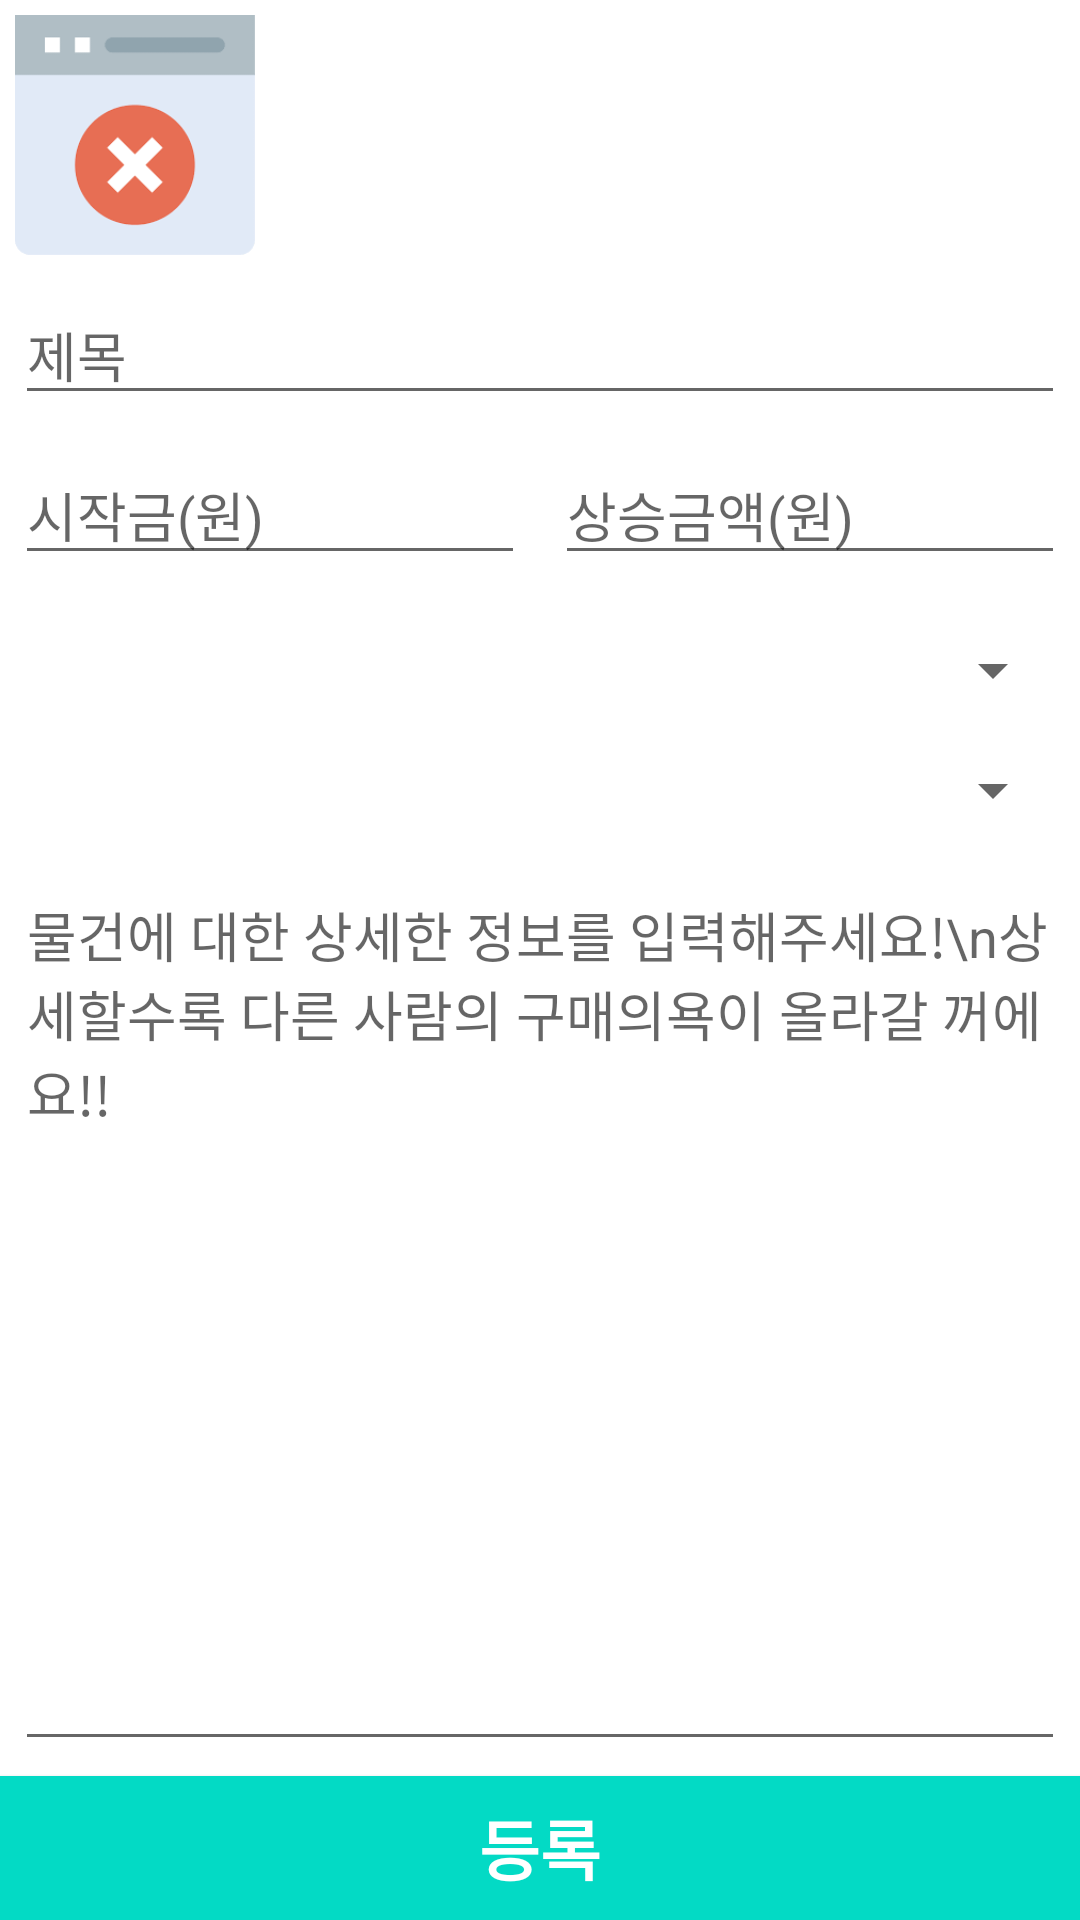

This screen was rendered from an Android layout file. Write that file and the resources it references.
<!-- AndroidManifest.xml: application theme AppTheme -->
<!-- res/layout/activity_stuff_registration.xml -->
<?xml version="1.0" encoding="utf-8"?>
<LinearLayout
    xmlns:android="http://schemas.android.com/apk/res/android"
    xmlns:app="http://schemas.android.com/apk/res-auto"
    xmlns:tools="http://schemas.android.com/tools"
    android:layout_width="match_parent"
    android:layout_height="match_parent"
    android:orientation="vertical"
    android:background="#FFFFFF"
    tools:context=".StuffRegistrationActivity">
    <ImageView
        android:id="@+id/stuff_image"
        android:layout_width="80dp"
        android:layout_height="80dp"
        android:layout_margin="5dp"
        android:background="@color/common_google_signin_btn_text_light_disabled"
        app:srcCompat="@drawable/noimage" />

    <EditText
        android:id="@+id/title_edit"
        android:layout_width="match_parent"
        android:layout_height="wrap_content"
        android:ems="10"
        android:hint="제목"
        android:layout_margin="5dp"
         />

    <LinearLayout
        android:layout_width="match_parent"
        android:layout_height="60dp"
        android:orientation="horizontal"
        >

        <EditText
            android:layout_margin="5dp"
            android:id="@+id/start_cost_edit"
            android:layout_width="wrap_content"
            android:layout_height="wrap_content"
            android:ems="10"
            android:hint="시작금(원)"
            android:inputType="number"
            android:layout_weight="1" />

        <EditText
            android:layout_margin="5dp"
            android:id="@+id/jump_cost_edit"
            android:layout_width="wrap_content"
            android:layout_height="wrap_content"
            android:ems="10"
            android:hint="상승금액(원)"
            android:inputType="number"
            android:layout_weight="1" />
    </LinearLayout>

    <Spinner
        android:layout_margin="5dp"
        android:id="@+id/category_spinner"
        android:layout_width="match_parent"
        android:layout_height="30dp"
        />

    <Spinner
        android:layout_margin="5dp"
        android:id="@+id/period_spinner"
        android:layout_width="match_parent"
        android:layout_height="30dp"
        />
    <RelativeLayout
        android:layout_width="match_parent"
        android:layout_height="match_parent">
        <EditText
            android:layout_margin="5dp"
            android:id="@+id/detail_info_edit"
            android:layout_width="match_parent"
            android:layout_height="match_parent"
            android:ems="10"
            android:gravity="left"
            android:layout_above="@id/send_info_btn"
            android:hint="물건에 대한 상세한 정보를 입력해주세요!\n상세할수록 다른 사람의 구매의욕이 올라갈 꺼에요!!" />

        <Button
            android:id="@+id/send_info_btn"
            android:layout_width="match_parent"
            android:layout_height="wrap_content"
            android:background="@color/colorAccent"
            android:textColor="#FFFFFF"
            android:textAppearance="@style/TextAppearance.AppCompat.Large"
            android:text="등록"
            android:textStyle="bold"
            android:layout_alignParentBottom="true"/>
    </RelativeLayout>
</LinearLayout>
<!-- resources referenced by this layout -->
<resources>
  <color name="colorAccent">#03DAC5</color>
  <!-- drawable noimage: png bitmap (drawable, 2235 bytes) -->
  <style name="AppTheme" parent="Theme.AppCompat.Light.DarkActionBar">
          
          <item name="colorPrimary">@color/colorPrimary</item>
          <item name="colorPrimaryDark">@color/colorPrimaryDark</item>
          <item name="colorAccent">@color/colorAccent</item>
          <item name="android:actionOverflowButtonStyle">@style/MyActionButtonOverflow</item>
      </style>
  <color name="colorPrimary">#6200EE</color>
  <color name="colorPrimaryDark">#3700B3</color>
  <style name="MyActionButtonOverflow" parent="android:style/Widget.Holo.Light.ActionButton.Overflow">
          <item name="android:src">@drawable/ic_category</item>
          <item name="android:background">?android:attr/actionBarItemBackground</item>
          <item name="android:contentDescription">"카테고리"</item>
      </style>
</resources>
